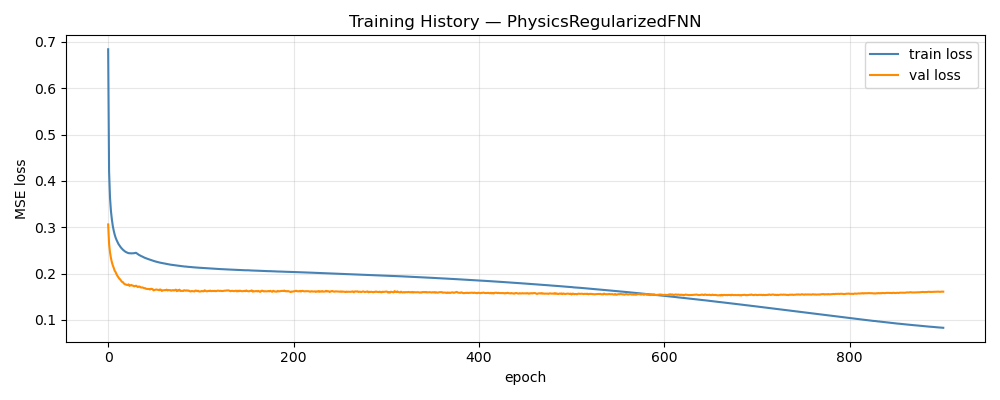

The data file committed next to this chart (first rows):
epoch, train_loss, val_loss, train_rmse, val_rmse, w_d, w_p
1, 0.6841, 0.3061, 0.7451, 0.1318, 1, 0.00000000
2, 0.4201, 0.2643, 0.5831, 0.1201, 1, 0.06667
3, 0.3638, 0.2458, 0.5381, 0.1156, 1, 0.1333
4, 0.3352, 0.2337, 0.5118, 0.1126, 1, 0.2
5, 0.317, 0.2245, 0.4931, 0.1107, 1, 0.2667
6, 0.3028, 0.2178, 0.4776, 0.109, 1, 0.3333
7, 0.2928, 0.2126, 0.4658, 0.1077, 1, 0.4
8, 0.2844, 0.2063, 0.4555, 0.1064, 1, 0.4667
9, 0.278, 0.2035, 0.4473, 0.1054, 1, 0.5333
10, 0.2729, 0.1987, 0.4404, 0.1045, 1, 0.6
11, 0.2685, 0.1951, 0.4345, 0.1036, 1, 0.6667
12, 0.2644, 0.1922, 0.429, 0.1027, 1, 0.7333
13, 0.2613, 0.1893, 0.4245, 0.1017, 1, 0.8
14, 0.2584, 0.1875, 0.4206, 0.1013, 1, 0.8667
15, 0.2557, 0.1845, 0.417, 0.1007, 1, 0.9333
16, 0.2534, 0.1821, 0.4139, 0.1, 1, 1
17, 0.2514, 0.1814, 0.4114, 0.09934, 1, 1.067
18, 0.2497, 0.1786, 0.4092, 0.09896, 1, 1.133
19, 0.2481, 0.1771, 0.4074, 0.09856, 1, 1.2
20, 0.2468, 0.1767, 0.4059, 0.09818, 1, 1.267
21, 0.2458, 0.1757, 0.405, 0.09802, 1, 1.333
22, 0.2449, 0.1753, 0.4039, 0.09754, 1, 1.4
23, 0.2442, 0.1769, 0.4033, 0.09795, 1, 1.467
24, 0.244, 0.1735, 0.4031, 0.0973, 1, 1.533
25, 0.2439, 0.1747, 0.4028, 0.09724, 1, 1.6
26, 0.2437, 0.1756, 0.4026, 0.09781, 1, 1.667
27, 0.2438, 0.1742, 0.4028, 0.09752, 1, 1.733
28, 0.2438, 0.1739, 0.4026, 0.09716, 1, 1.8
29, 0.2441, 0.1725, 0.4028, 0.09697, 1, 1.867
30, 0.2445, 0.1731, 0.4033, 0.0972, 1, 1.933
31, 0.245, 0.174, 0.4036, 0.09735, 1, 2
32, 0.2435, 0.1724, 0.4026, 0.09709, 1, 2
33, 0.2421, 0.1709, 0.4013, 0.09688, 1, 2
34, 0.2407, 0.1723, 0.4, 0.09708, 1, 2
35, 0.2397, 0.172, 0.399, 0.0968, 1, 2
36, 0.2385, 0.1703, 0.3979, 0.0964, 1, 2
37, 0.2375, 0.17, 0.3968, 0.09665, 1, 2
38, 0.2367, 0.1702, 0.3959, 0.0961, 1, 2
39, 0.2357, 0.1694, 0.3948, 0.09642, 1, 2
40, 0.2346, 0.1685, 0.3936, 0.09603, 1, 2
41, 0.2339, 0.1686, 0.3928, 0.09596, 1, 2
42, 0.233, 0.1671, 0.3918, 0.09576, 1, 2
43, 0.2323, 0.1671, 0.391, 0.0958, 1, 2
44, 0.2314, 0.1667, 0.3901, 0.09559, 1, 2
45, 0.2309, 0.1669, 0.3894, 0.09551, 1, 2
46, 0.2301, 0.1658, 0.3885, 0.09507, 1, 2
47, 0.2293, 0.1671, 0.3875, 0.0955, 1, 2
48, 0.2287, 0.1671, 0.3869, 0.09588, 1, 2
49, 0.2281, 0.1664, 0.3863, 0.09544, 1, 2
50, 0.2275, 0.1638, 0.3854, 0.09523, 1, 2
51, 0.2268, 0.1648, 0.3846, 0.09528, 1, 2
52, 0.2264, 0.1653, 0.384, 0.0953, 1, 2
53, 0.2256, 0.1658, 0.3832, 0.09551, 1, 2
54, 0.2251, 0.1652, 0.3824, 0.09522, 1, 2
55, 0.2246, 0.1651, 0.3819, 0.09516, 1, 2
56, 0.2242, 0.1642, 0.3815, 0.09526, 1, 2
57, 0.2237, 0.166, 0.3808, 0.09579, 1, 2
58, 0.2233, 0.1646, 0.3803, 0.0952, 1, 2
59, 0.2228, 0.1625, 0.3797, 0.09465, 1, 2
60, 0.2224, 0.164, 0.3791, 0.09487, 1, 2
... 842 more rows
